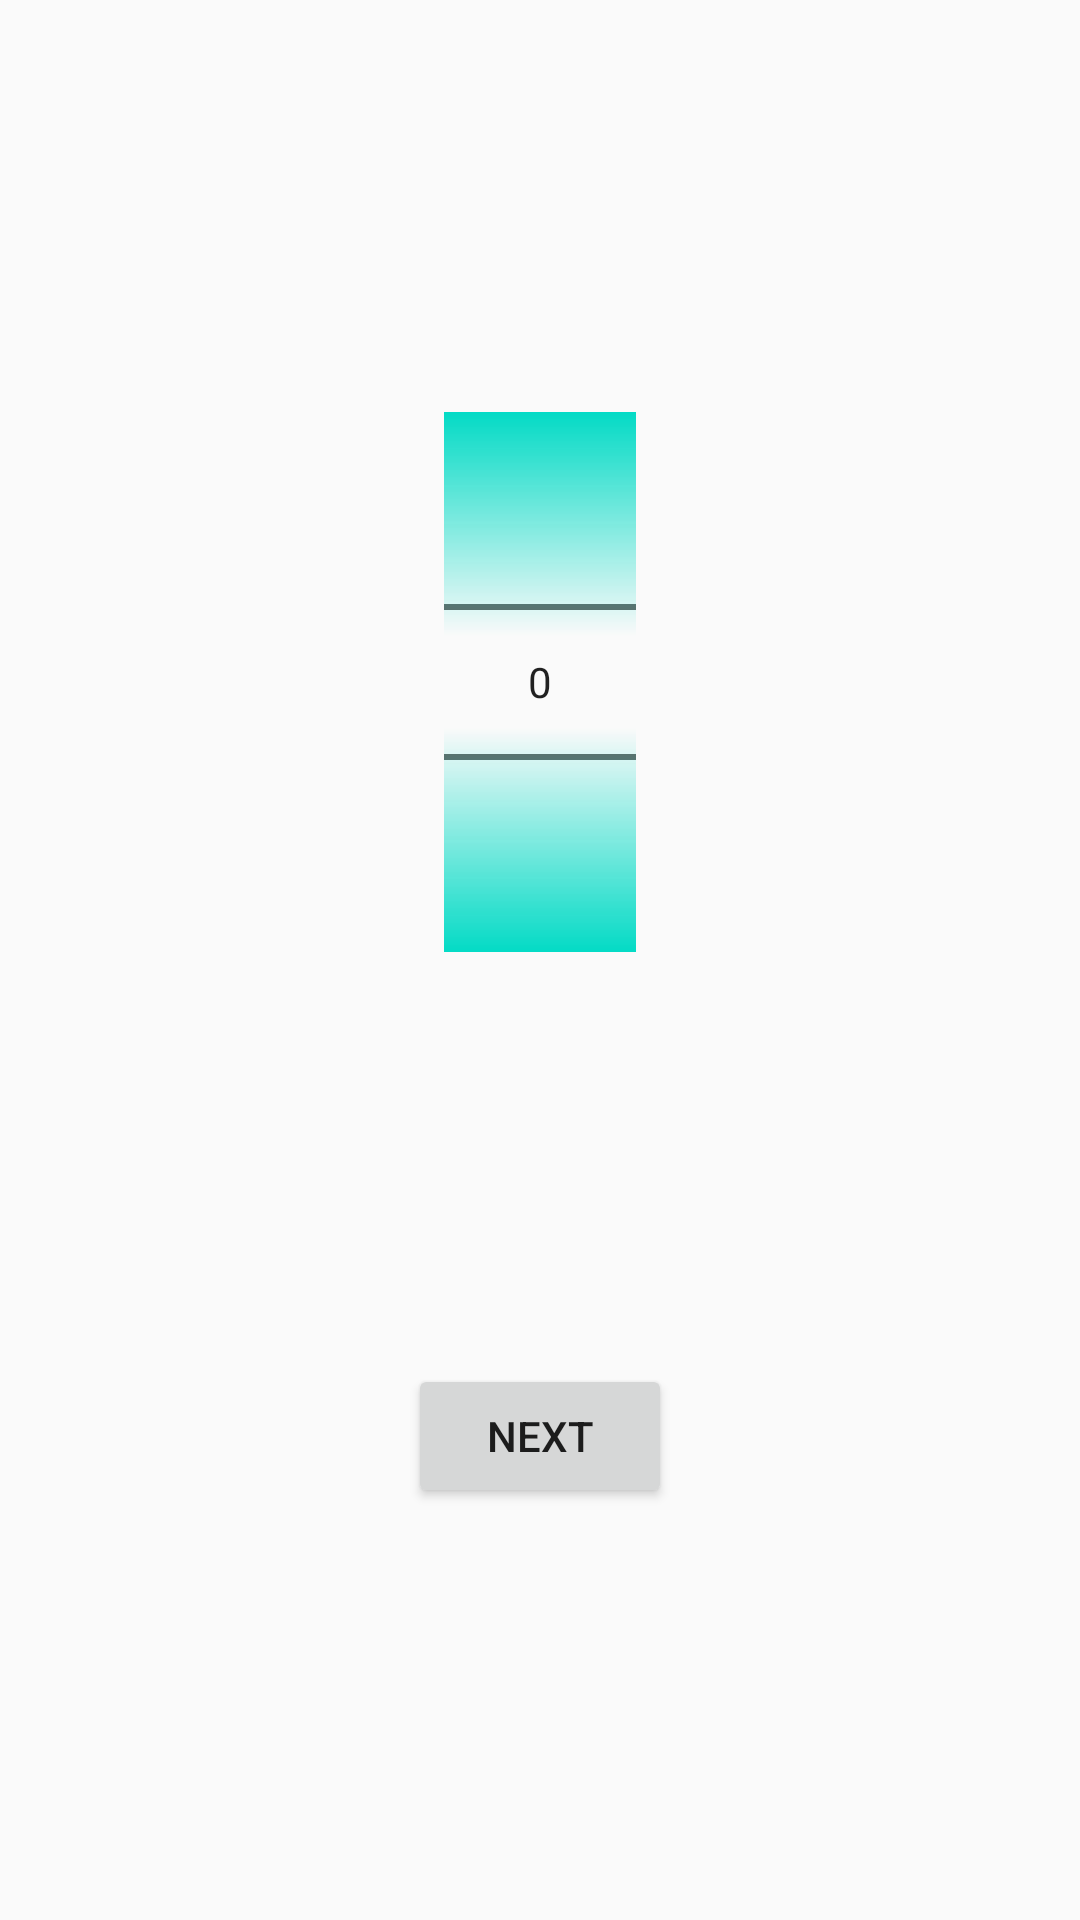

This screen was rendered from an Android layout file. Write that file and the resources it references.
<!-- AndroidManifest.xml: application theme AppTheme.NoActionBar -->
<!-- res/layout/fragment_first.xml -->
<?xml version="1.0" encoding="utf-8"?>
<androidx.constraintlayout.widget.ConstraintLayout xmlns:android="http://schemas.android.com/apk/res/android"
    xmlns:app="http://schemas.android.com/apk/res-auto"
    xmlns:tools="http://schemas.android.com/tools"
    android:layout_width="match_parent"
    android:layout_height="match_parent"
    tools:context=".FirstFragment">

    <NumberPicker
        android:id="@+id/textview_first"
        android:layout_width="wrap_content"
        android:layout_height="wrap_content"
        android:fadingEdge="horizontal"
        android:fadingEdgeLength="4dp"

        android:solidColor="@color/colorAccent"
        android:text="@string/hello_first_fragment"
        app:layout_constraintBottom_toTopOf="@id/button_first"
        app:layout_constraintEnd_toEndOf="parent"
        app:layout_constraintStart_toStartOf="parent"
        app:layout_constraintTop_toTopOf="parent" />

    <Button
        android:id="@+id/button_first"
        android:layout_width="wrap_content"
        android:layout_height="wrap_content"
        android:text="@string/next"
        app:layout_constraintBottom_toBottomOf="parent"
        app:layout_constraintEnd_toEndOf="parent"
        app:layout_constraintStart_toStartOf="parent"
        app:layout_constraintTop_toBottomOf="@id/textview_first" />
</androidx.constraintlayout.widget.ConstraintLayout>
<!-- resources referenced by this layout -->
<resources>
  <string name="hello_first_fragment">Hello first fragment</string>
  <string name="next">Next</string>
  <style name="AppTheme.NoActionBar">
          <item name="windowActionBar">false</item>
          <item name="windowNoTitle">true</item>
      </style>
  <!-- not gathered from this repository: default colours our renderer supplied (Android Studio template values) -->
  <color name="colorAccent">#FF03DAC5</color>
</resources>
